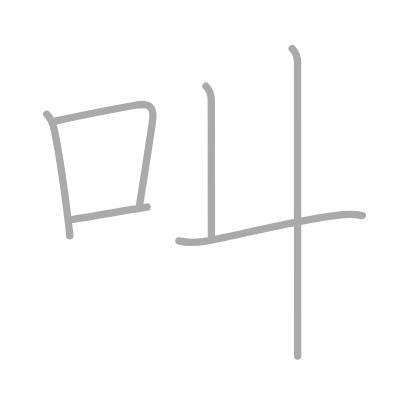
t = 0.00 s
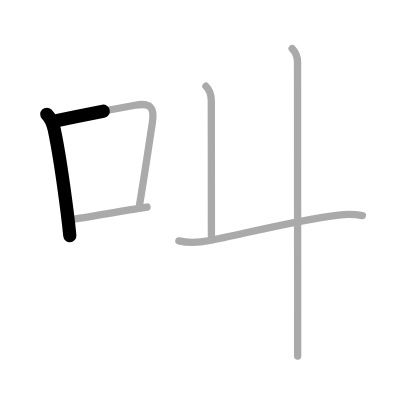
t = 1.25 s
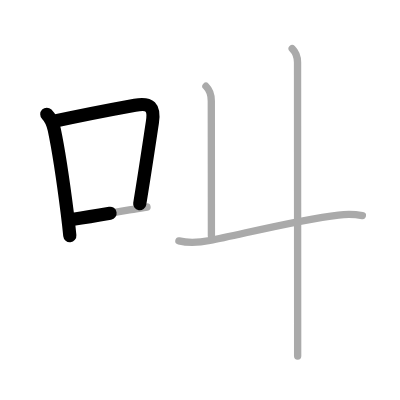
t = 2.50 s
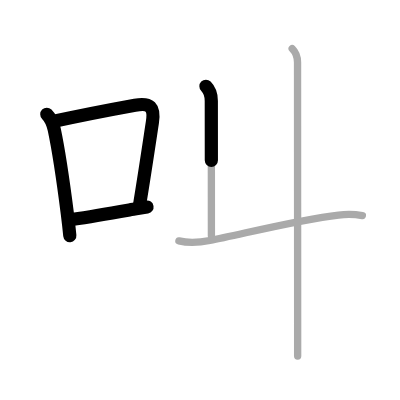
t = 3.50 s
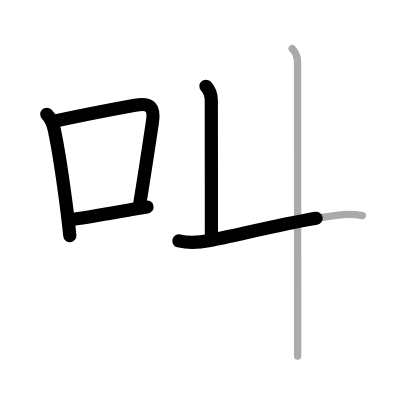
t = 4.75 s
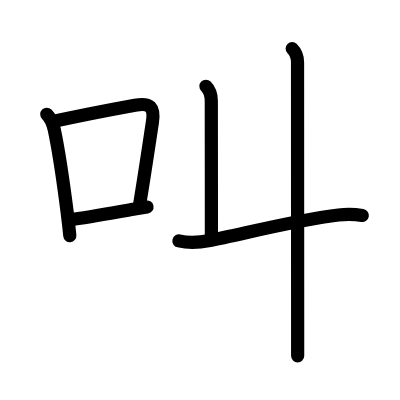
t = 6.00 s

The animated SVG that drew these frames (rendered in a browser with its animation timeline set to each time). Animation: 6 SMIL elements (animate=6); one cycle of 6.00 s.

<?xml version="1.0" standalone="no"?>
<!DOCTYPE svg PUBLIC "-//W3C//DTD SVG 1.1//EN"   "http://www.w3.org/Graphics/SVG/1.1/DTD/svg11.dtd">
<svg width="400px" height="400px"  version="1.1" xmlns="http://www.w3.org/2000/svg">
  <defs>
    <marker id="Triangle" viewBox="0 0 10 10" refX="0" refY="5" markerUnits="strokeWidth" markerWidth="3" style="stroke-opacity:0%;fill:#aaaaaa;" markerHeight="2" orient="auto">
      <path d="M 0 0 L 10 5 L 0 10 z" />
    </marker>
    
    <marker id="Arrow" viewBox="0 0 10 10" refX="5" refY="5" markerUnits="strokeWidth" markerWidth="1.8" style="stroke-opacity:0%;fill:#770000;" markerHeight="2" orient="auto">
      <path d="M 0 4 L 6 4 L 4 1 L 10 5 L 4 9 L 6 6 L 0 6 z" />
        <circle cx="5" cy="5" r="5" />
      </marker>
    
    <marker id="TriangleRed" viewBox="0 0 10 10" refX="0" refY="5" markerUnits="strokeWidth" markerWidth="3" style="stroke-opacity:0%;fill:#CC0000;" markerHeight="2" orient="auto">
      <path d="M 0 0 L 10 5 L 0 10 z" />
    </marker>
    
    <marker id="ArrowRed" viewBox="0 0 10 10" refX="5" refY="5" markerUnits="strokeWidth" markerWidth="1.8" style="stroke-opacity:0%;fill:#CC0000;" markerHeight="2" orient="auto">
      <path d="M 0 4 L 6 4 L 4 1 L 10 5 L 4 9 L 6 6 L 0 6 z" />
        <circle cx="5" cy="5" r="5" />
      </marker>
    
  </defs>
  
  <path style="fill:#ffffff; fill-opacity:100%; fill-rule:evenodd; stroke-width:0;" d="M 0 0 L 400px 0 L 400px 400px L 0 400px L 0 0" />

  <g transform="scale(3.6697247706422 3.6697247706422)">
<path style="fill:none; fill-opacity:0%; fill-rule:evenodd; stroke:#aaaaaa; stroke-opacity:100%; stroke-width: 1.5pt; stroke-linejoin:round; stroke-linecap:round;" d="M12.75 31.14c1.12 1.12 1.66 2.41 2.04 4.2c1.16 5.48 2.52 14.7 3.56 22.87c0.27 2.13 0.5 4.18 0.68 6.04"></path>
<path style="fill:none; fill-opacity:0%; fill-rule:evenodd; stroke:#aaaaaa; stroke-opacity:100%; stroke-width: 1.5pt; stroke-linejoin:round; stroke-linecap:round;" d="M15.01 32.99c8.25-1.79 16.49-3.35 21.77-4.31c4.14-0.75 5.39 0.45 4.74 4.72c-0.96 6.33-2.07 13.86-3.45 22.18"></path>
<path style="fill:none; fill-opacity:0%; fill-rule:evenodd; stroke:#aaaaaa; stroke-opacity:100%; stroke-width: 1.5pt; stroke-linejoin:round; stroke-linecap:round;" d="M19.97 59.76c4.44-0.68 9.23-1.5 15.28-2.56c1.51-0.27 3.29-0.53 4.81-0.79"></path>
<path style="fill:none; fill-opacity:0%; fill-rule:evenodd; stroke:#aaaaaa; stroke-opacity:100%; stroke-width: 1.5pt; stroke-linejoin:round; stroke-linecap:round;" d="M56.12 23.5c1.07 1.06 1.46 2.38 1.46 4c0 1.02 0.03 28.5 0.03 36.75"></path>
<path style="fill:none; fill-opacity:0%; fill-rule:evenodd; stroke:#aaaaaa; stroke-opacity:100%; stroke-width: 1.5pt; stroke-linejoin:round; stroke-linecap:round;" d="M48.75 65.65c2.64 0.62 5.77 0.41 8.44-0.11c8.25-1.58 23.94-5.67 35.06-6.94c1.8-0.21 4.38-0.22 6.5 0.13"></path>
<path style="fill:none; fill-opacity:0%; fill-rule:evenodd; stroke:#aaaaaa; stroke-opacity:100%; stroke-width: 1.5pt; stroke-linejoin:round; stroke-linecap:round;" d="M79.62 13.25c0.94 0.94 1.46 2.5 1.46 3.75c0 0.7 0.02 50.55 0.03 71.25c0 4.87 0 8.13 0 8.75"></path>

<path style="fill:none; fill-opacity:0%; fill-rule:evenodd; stroke:#000000; stroke-opacity:100%; stroke-width: 2.7pt; stroke-linejoin:round; stroke-linecap:round;" d="M12.75 31.14c1.12 1.12 1.66 2.41 2.04 4.2c1.16 5.48 2.52 14.7 3.56 22.87c0.27 2.13 0.5 4.18 0.68 6.04" pathLength="100" stroke-dashoffset="100" stroke-dasharray="100 105"><animate id="dashAnim1" attributeName="stroke-dashoffset" from="100" to="0" dur="1s" calcMode="linear" fill="freeze"/></path>
<path style="fill:none; fill-opacity:0%; fill-rule:evenodd; stroke:#000000; stroke-opacity:100%; stroke-width: 2.7pt; stroke-linejoin:round; stroke-linecap:round;" d="M15.01 32.99c8.25-1.79 16.49-3.35 21.77-4.31c4.14-0.75 5.39 0.45 4.74 4.72c-0.96 6.33-2.07 13.86-3.45 22.18" pathLength="100" stroke-dashoffset="100" stroke-dasharray="100 105"><animate id="dashAnim2" attributeName="stroke-dashoffset" from="100" to="0" dur="1s" calcMode="linear" begin="dashAnim1.end" fill="freeze"/></path>
<path style="fill:none; fill-opacity:0%; fill-rule:evenodd; stroke:#000000; stroke-opacity:100%; stroke-width: 2.7pt; stroke-linejoin:round; stroke-linecap:round;" d="M19.97 59.76c4.44-0.68 9.23-1.5 15.28-2.56c1.51-0.27 3.29-0.53 4.81-0.79" pathLength="100" stroke-dashoffset="100" stroke-dasharray="100 105"><animate id="dashAnim3" attributeName="stroke-dashoffset" from="100" to="0" dur="1s" calcMode="linear" begin="dashAnim2.end" fill="freeze"/></path>
<path style="fill:none; fill-opacity:0%; fill-rule:evenodd; stroke:#000000; stroke-opacity:100%; stroke-width: 2.7pt; stroke-linejoin:round; stroke-linecap:round;" d="M56.12 23.5c1.07 1.06 1.46 2.38 1.46 4c0 1.02 0.03 28.5 0.03 36.75" pathLength="100" stroke-dashoffset="100" stroke-dasharray="100 105"><animate id="dashAnim4" attributeName="stroke-dashoffset" from="100" to="0" dur="1s" calcMode="linear" begin="dashAnim3.end" fill="freeze"/></path>
<path style="fill:none; fill-opacity:0%; fill-rule:evenodd; stroke:#000000; stroke-opacity:100%; stroke-width: 2.7pt; stroke-linejoin:round; stroke-linecap:round;" d="M48.75 65.65c2.64 0.62 5.77 0.41 8.44-0.11c8.25-1.58 23.94-5.67 35.06-6.94c1.8-0.21 4.38-0.22 6.5 0.13" pathLength="100" stroke-dashoffset="100" stroke-dasharray="100 105"><animate id="dashAnim5" attributeName="stroke-dashoffset" from="100" to="0" dur="1s" calcMode="linear" begin="dashAnim4.end" fill="freeze"/></path>
<path style="fill:none; fill-opacity:0%; fill-rule:evenodd; stroke:#000000; stroke-opacity:100%; stroke-width: 2.7pt; stroke-linejoin:round; stroke-linecap:round;" d="M79.62 13.25c0.94 0.94 1.46 2.5 1.46 3.75c0 0.7 0.02 50.55 0.03 71.25c0 4.87 0 8.13 0 8.75" pathLength="100" stroke-dashoffset="100" stroke-dasharray="100 105"><animate id="dashAnim6" attributeName="stroke-dashoffset" from="100" to="0" dur="1s" calcMode="linear" begin="dashAnim5.end" fill="freeze"/></path>

</g>

</svg>  
          
